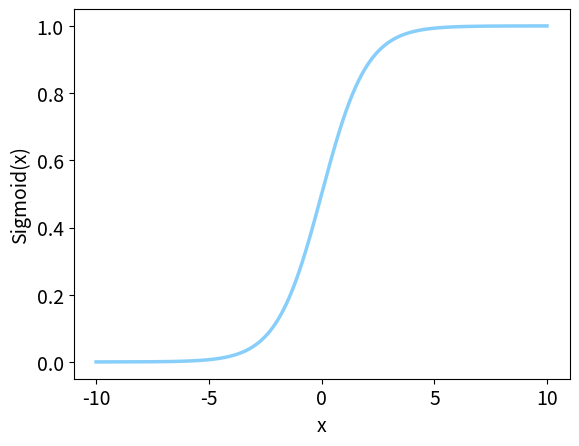

Python code for this plot: (Note: this script raises an exception after producing the figure.)
#  __author__ = 'czx'
# coding=utf-8
import numpy as np
from numpy import *
import matplotlib.pyplot as plt


def sigmoid(x):
    return 1.0 / (1.0 + exp(-x))

x = np.arange(-10, 10, 0.01)
plt.tick_params(labelsize=14)  # 刻度字体大小14
y_sigmoid = sigmoid(x)

plt.plot(x, y_sigmoid, color = '#87CEFA', linewidth=2.5, label=u'sigmoid')
# plt.legend(loc='upper left', fontsize=16, frameon=False)  # 图例字体大小16
# plt.tight_layout()  # 去除边缘空白
plt.xlabel('x',fontsize=14)
plt.ylabel('Sigmoid(x)',fontsize=14)
plt.savefig("D:/My World/毕业设计/毕业论文/sigmoid.svg", dpi=600, format="svg")
# savefig要写在show前面,不然保存的就是空白图片
plt.show()
